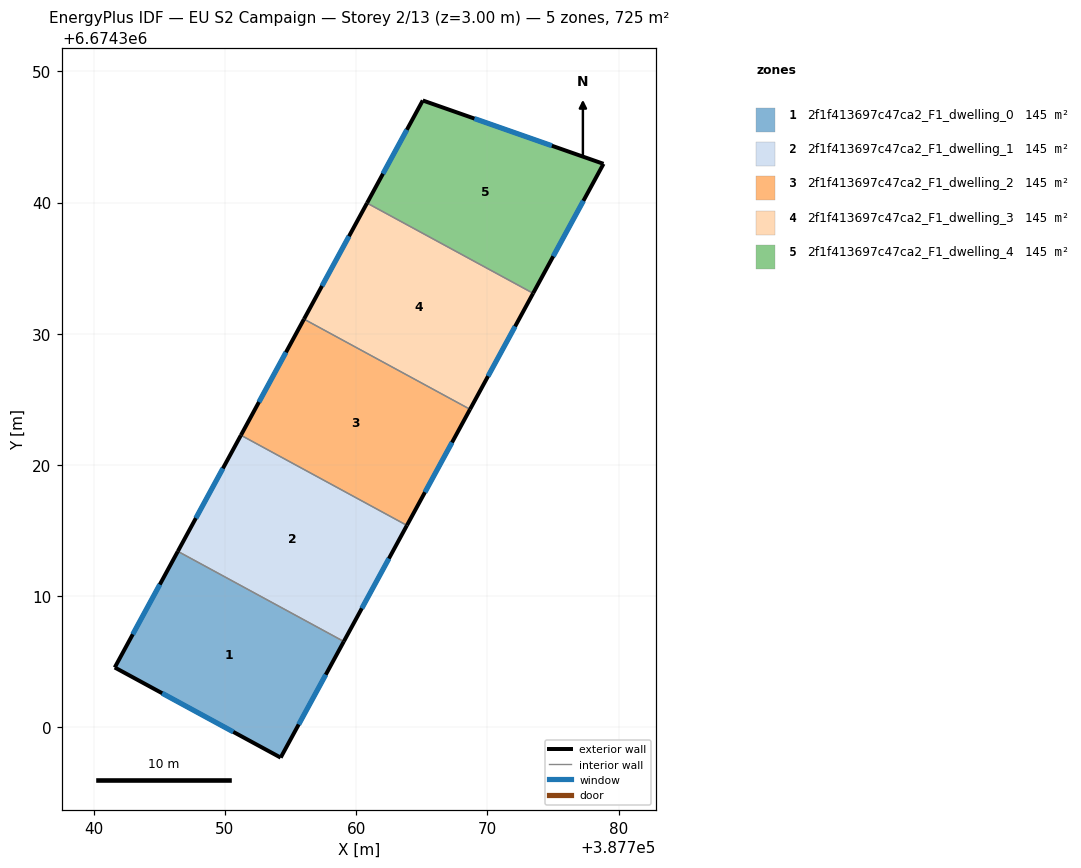
=== STOREY PLAN SPEC (per zone: floor XY polygon, exterior-wall plan segments, windows/doors) ===
zone 1: 2f1f413697c47ca2_F1_dwelling_0  (145.0 m²)
  floor: (387759.06, 6674306.54) (387754.24, 6674297.68) (387741.60, 6674304.56) (387746.41, 6674313.41)
  exterior wall: (387754.24, 6674297.68) – (387759.06, 6674306.54)  [10.1 m]
    window: (387755.62, 6674300.21) – (387757.68, 6674304.01)  [5.6 m²]
  exterior wall: (387741.60, 6674304.56) – (387754.24, 6674297.68)  [14.4 m]
    window: (387745.21, 6674302.59) – (387750.63, 6674299.65)  [7.9 m²]
  exterior wall: (387746.41, 6674313.41) – (387741.60, 6674304.56)  [10.1 m]
    window: (387745.03, 6674310.88) – (387742.97, 6674307.09)  [5.6 m²]
  interior walls: 1
zone 2: 2f1f413697c47ca2_F1_dwelling_1  (145.0 m²)
  floor: (387763.87, 6674315.39) (387759.06, 6674306.54) (387746.41, 6674313.41) (387751.22, 6674322.26)
  exterior wall: (387751.22, 6674322.26) – (387746.41, 6674313.41)  [10.1 m]
    window: (387749.84, 6674319.73) – (387747.78, 6674315.94)  [5.6 m²]
  exterior wall: (387759.06, 6674306.54) – (387763.87, 6674315.39)  [10.1 m]
    window: (387760.43, 6674309.07) – (387762.49, 6674312.86)  [5.6 m²]
  interior walls: 2
zone 3: 2f1f413697c47ca2_F1_dwelling_2  (145.0 m²)
  floor: (387768.68, 6674324.24) (387763.87, 6674315.39) (387751.22, 6674322.26) (387756.02, 6674331.11)
  exterior wall: (387756.02, 6674331.11) – (387751.22, 6674322.26)  [10.1 m]
    window: (387754.65, 6674328.58) – (387752.59, 6674324.79)  [5.5 m²]
  exterior wall: (387763.87, 6674315.39) – (387768.68, 6674324.24)  [10.1 m]
    window: (387765.24, 6674317.92) – (387767.31, 6674321.71)  [5.5 m²]
  interior walls: 2
zone 4: 2f1f413697c47ca2_F1_dwelling_3  (145.0 m²)
  floor: (387773.49, 6674333.08) (387768.68, 6674324.24) (387756.02, 6674331.11) (387760.83, 6674339.96)
  exterior wall: (387760.83, 6674339.96) – (387756.02, 6674331.11)  [10.1 m]
    window: (387759.46, 6674337.43) – (387757.40, 6674333.64)  [5.5 m²]
  exterior wall: (387768.68, 6674324.24) – (387773.49, 6674333.08)  [10.1 m]
    window: (387770.05, 6674326.76) – (387772.11, 6674330.55)  [5.5 m²]
  interior walls: 2
zone 5: 2f1f413697c47ca2_F1_dwelling_4  (145.0 m²)
  floor: (387778.85, 6674342.95) (387773.49, 6674333.08) (387760.83, 6674339.96) (387765.08, 6674347.78)
  exterior wall: (387765.08, 6674347.78) – (387760.83, 6674339.96)  [8.9 m]
    window: (387763.86, 6674345.54) – (387762.04, 6674342.19)  [4.9 m²]
  exterior wall: (387778.85, 6674342.95) – (387765.08, 6674347.78)  [14.6 m]
    window: (387774.92, 6674344.33) – (387769.01, 6674346.40)  [8.0 m²]
  exterior wall: (387773.49, 6674333.08) – (387778.85, 6674342.95)  [11.2 m]
    window: (387775.02, 6674335.90) – (387777.32, 6674340.13)  [6.2 m²]
  interior walls: 1

=== DERIVED (storey summary) ===
Building: EU S2 Campaign
Storey: 2 of 13  (floor level z = 3.00 m)
Storey gross floor area: 725.2 m²
Zones on this storey: 5
  - 2f1f413697c47ca2_F1_dwelling_0: floor 145.0 m²; exterior wall 34.5 m (103.6 m²); 3 window(s) 19.0 m²; WWR 18.4%
  - 2f1f413697c47ca2_F1_dwelling_1: floor 145.0 m²; exterior wall 20.1 m (60.4 m²); 2 window(s) 11.1 m²; WWR 18.4%
  - 2f1f413697c47ca2_F1_dwelling_2: floor 145.0 m²; exterior wall 20.1 m (60.4 m²); 2 window(s) 11.1 m²; WWR 18.4%
  - 2f1f413697c47ca2_F1_dwelling_3: floor 145.0 m²; exterior wall 20.1 m (60.4 m²); 2 window(s) 11.1 m²; WWR 18.4%
  - 2f1f413697c47ca2_F1_dwelling_4: floor 145.0 m²; exterior wall 34.7 m (104.2 m²); 3 window(s) 19.1 m²; WWR 18.4%
Zone adjacency (shared interzone walls):
  - 2f1f413697c47ca2_F1_dwelling_0 ↔ 2f1f413697c47ca2_F1_dwelling_1
  - 2f1f413697c47ca2_F1_dwelling_1 ↔ 2f1f413697c47ca2_F1_dwelling_2
  - 2f1f413697c47ca2_F1_dwelling_2 ↔ 2f1f413697c47ca2_F1_dwelling_3
  - 2f1f413697c47ca2_F1_dwelling_3 ↔ 2f1f413697c47ca2_F1_dwelling_4